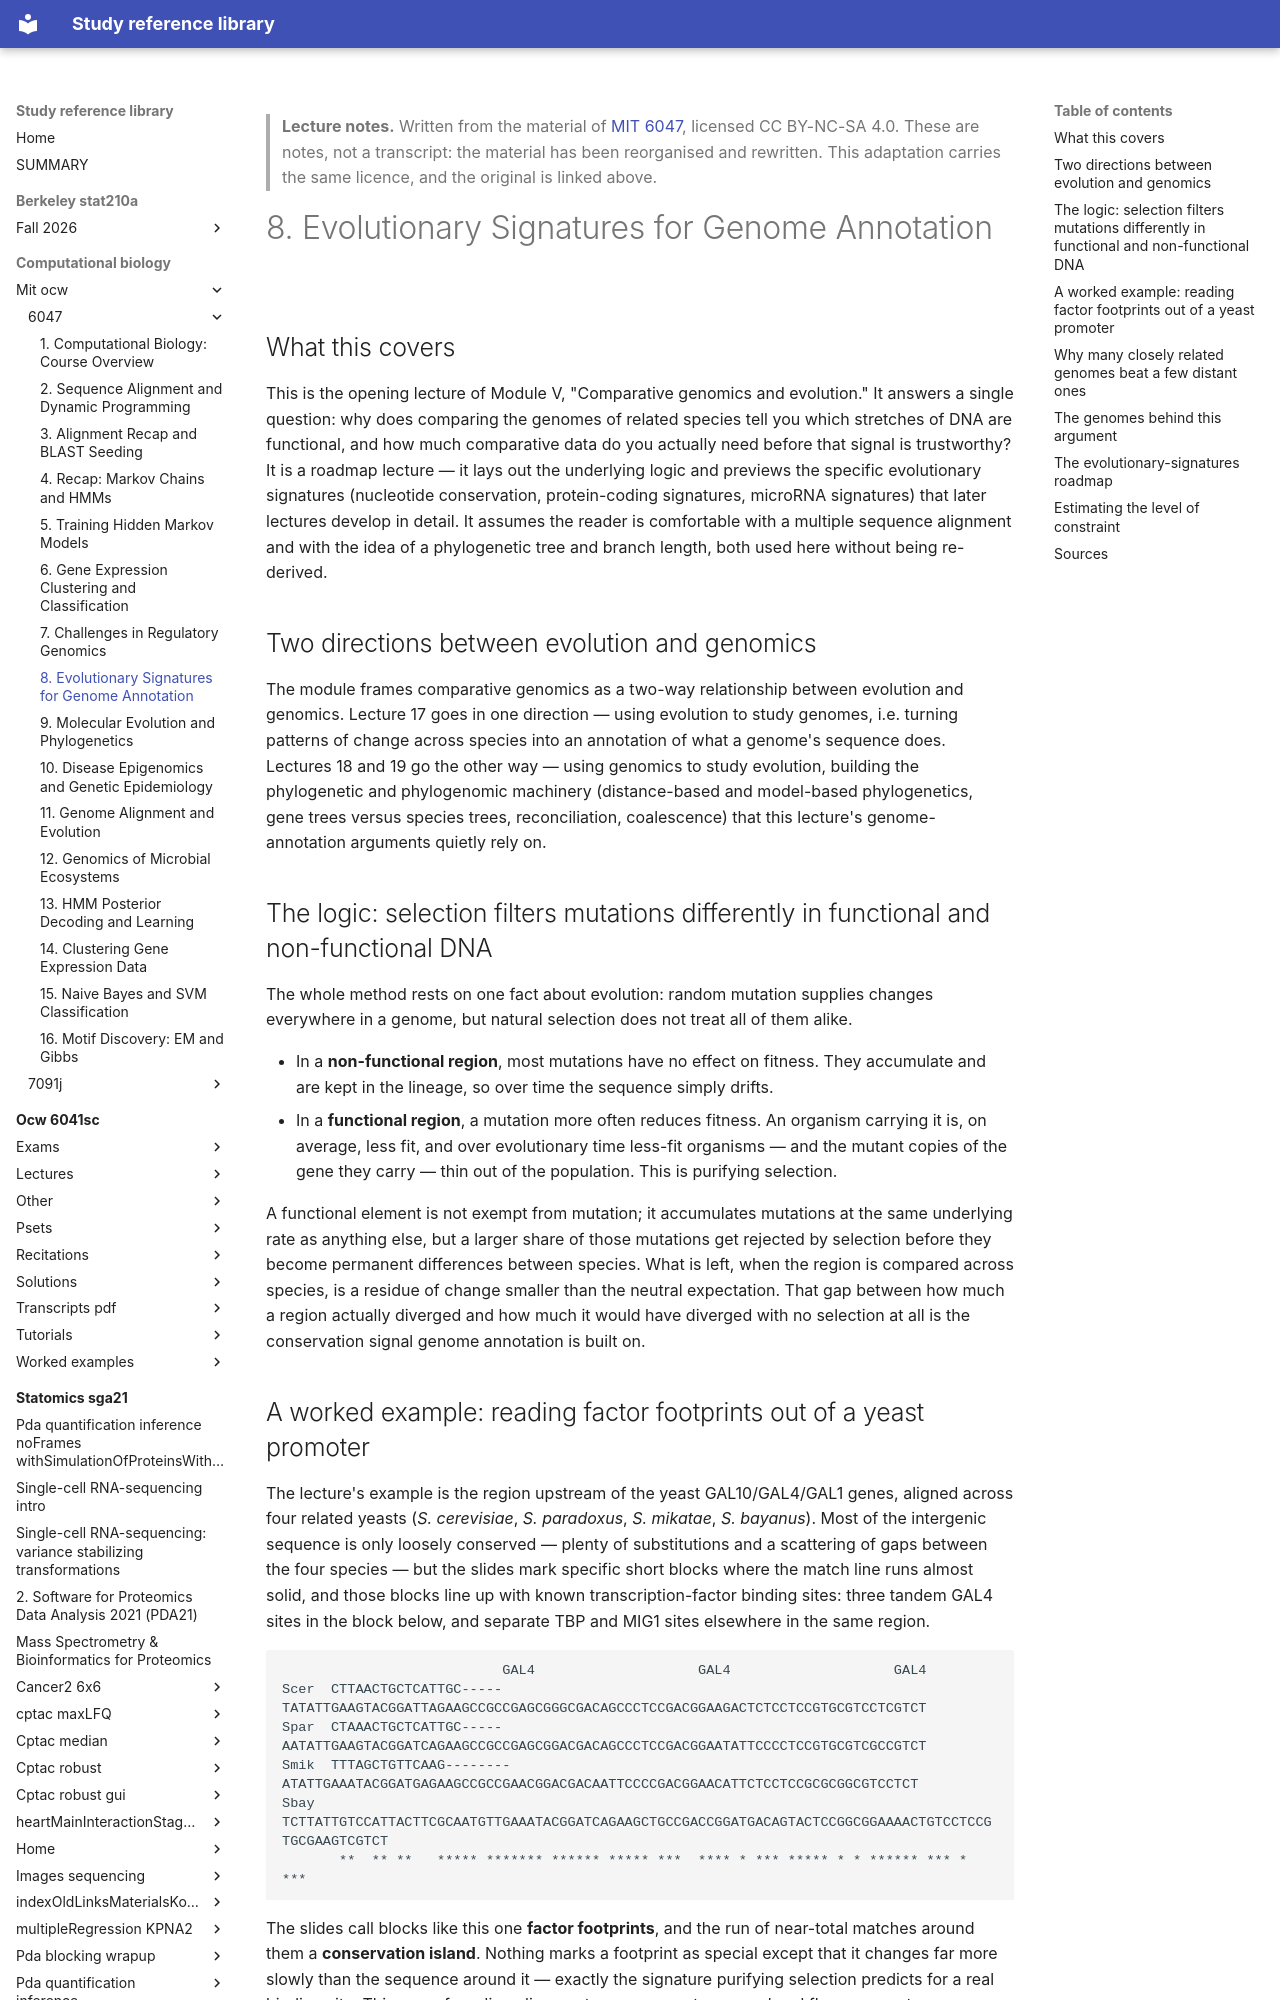

repository: Claptar/knowledge-base-library · page: computational-biology/mit-ocw/6047/08-evolutionary-signatures-for-genome-annotation/index.html · generator: mkdocs

---
title: "8. Evolutionary Signatures for Genome Annotation"
course: "MIT 6047"
chapter: 8
source: "https://ocw.mit.edu/courses/6-047-computational-biology-fall-2015/"
licence: "CC BY-NC-SA 4.0"
written: "2026-09-20"
---

> **Lecture notes.** Written from the material of [MIT 6047](https://ocw.mit.edu/courses/6-047-computational-biology-fall-2015/), licensed CC BY-NC-SA 4.0. These are notes, not a transcript: the material has been reorganised and rewritten. This adaptation carries the same licence, and the original is linked above.

# 8. Evolutionary Signatures for Genome Annotation

## What this covers

This is the opening lecture of Module V, "Comparative genomics and evolution." It answers a single
question: why does comparing the genomes of related species tell you which stretches of DNA are
functional, and how much comparative data do you actually need before that signal is trustworthy?
It is a roadmap lecture — it lays out the underlying logic and previews the specific evolutionary
signatures (nucleotide conservation, protein-coding signatures, microRNA signatures) that later
lectures develop in detail. It assumes the reader is comfortable with a multiple sequence alignment
and with the idea of a phylogenetic tree and branch length, both used here without being re-derived.

## Two directions between evolution and genomics

The module frames comparative genomics as a two-way relationship between evolution and genomics.
Lecture 17 goes in one direction — using evolution to study genomes, i.e. turning patterns of
change across species into an annotation of what a genome's sequence does. Lectures 18 and 19 go
the other way — using genomics to study evolution, building the phylogenetic and phylogenomic
machinery (distance-based and model-based phylogenetics, gene trees versus species trees,
reconciliation, coalescence) that this lecture's genome-annotation arguments quietly rely on.

## The logic: selection filters mutations differently in functional and non-functional DNA

The whole method rests on one fact about evolution: random mutation supplies changes everywhere in
a genome, but natural selection does not treat all of them alike.

- In a **non-functional region**, most mutations have no effect on fitness. They accumulate and are
  kept in the lineage, so over time the sequence simply drifts.
- In a **functional region**, a mutation more often reduces fitness. An organism carrying it is, on
  average, less fit, and over evolutionary time less-fit organisms — and the mutant copies of the
  gene they carry — thin out of the population. This is purifying selection.

A functional element is not exempt from mutation; it accumulates mutations at the same underlying
rate as anything else, but a larger share of those mutations get rejected by selection before they
become permanent differences between species. What is left, when the region is compared across
species, is a residue of change smaller than the neutral expectation. That gap between how much a
region actually diverged and how much it would have diverged with no selection at all is the
conservation signal genome annotation is built on.

## A worked example: reading factor footprints out of a yeast promoter

The lecture's example is the region upstream of the yeast GAL10/GAL4/GAL1 genes, aligned across
four related yeasts (*S. cerevisiae*, *S. paradoxus*, *S. mikatae*, *S. bayanus*). Most of the
intergenic sequence is only loosely conserved — plenty of substitutions and a scattering of gaps
between the four species — but the slides mark specific short blocks where the match line runs
almost solid, and those blocks line up with known transcription-factor binding sites: three tandem
GAL4 sites in the block below, and separate TBP and MIG1 sites elsewhere in the same region.

```
                           GAL4                    GAL4                    GAL4
Scer  CTTAACTGCTCATTGC-----TATATTGAAGTACGGATTAGAAGCCGCCGAGCGGGCGACAGCCCTCCGACGGAAGACTCTCCTCCGTGCGTCCTCGTCT
Spar  CTAAACTGCTCATTGC-----AATATTGAAGTACGGATCAGAAGCCGCCGAGCGGACGACAGCCCTCCGACGGAATATTCCCCTCCGTGCGTCGCCGTCT
Smik  TTTAGCTGTTCAAG--------ATATTGAAATACGGATGAGAAGCCGCCGAACGGACGACAATTCCCCGACGGAACATTCTCCTCCGCGCGGCGTCCTCT
Sbay  TCTTATTGTCCATTACTTCGCAATGTTGAAATACGGATCAGAAGCTGCCGACCGGATGACAGTACTCCGGCGGAAAACTGTCCTCCGTGCGAAGTCGTCT
       **  ** **   ***** ******* ****** ***** ***  **** * *** ***** * * ****** *** * ***
```

The slides call blocks like this one **factor footprints**, and the run of near-total matches
around them a **conservation island**. Nothing marks a footprint as special except that it changes
far more slowly than the sequence around it — exactly the signature purifying selection predicts
for a real binding site. This way of reading alignments across yeast, mammal and fly genomes to
expose functional elements is credited to Kellis et al. (*Nature*, 2003) for yeast, Xie (*Nature*,
2005) for mammals, and Stark et al. (*Nature*, 2007) for fly.
